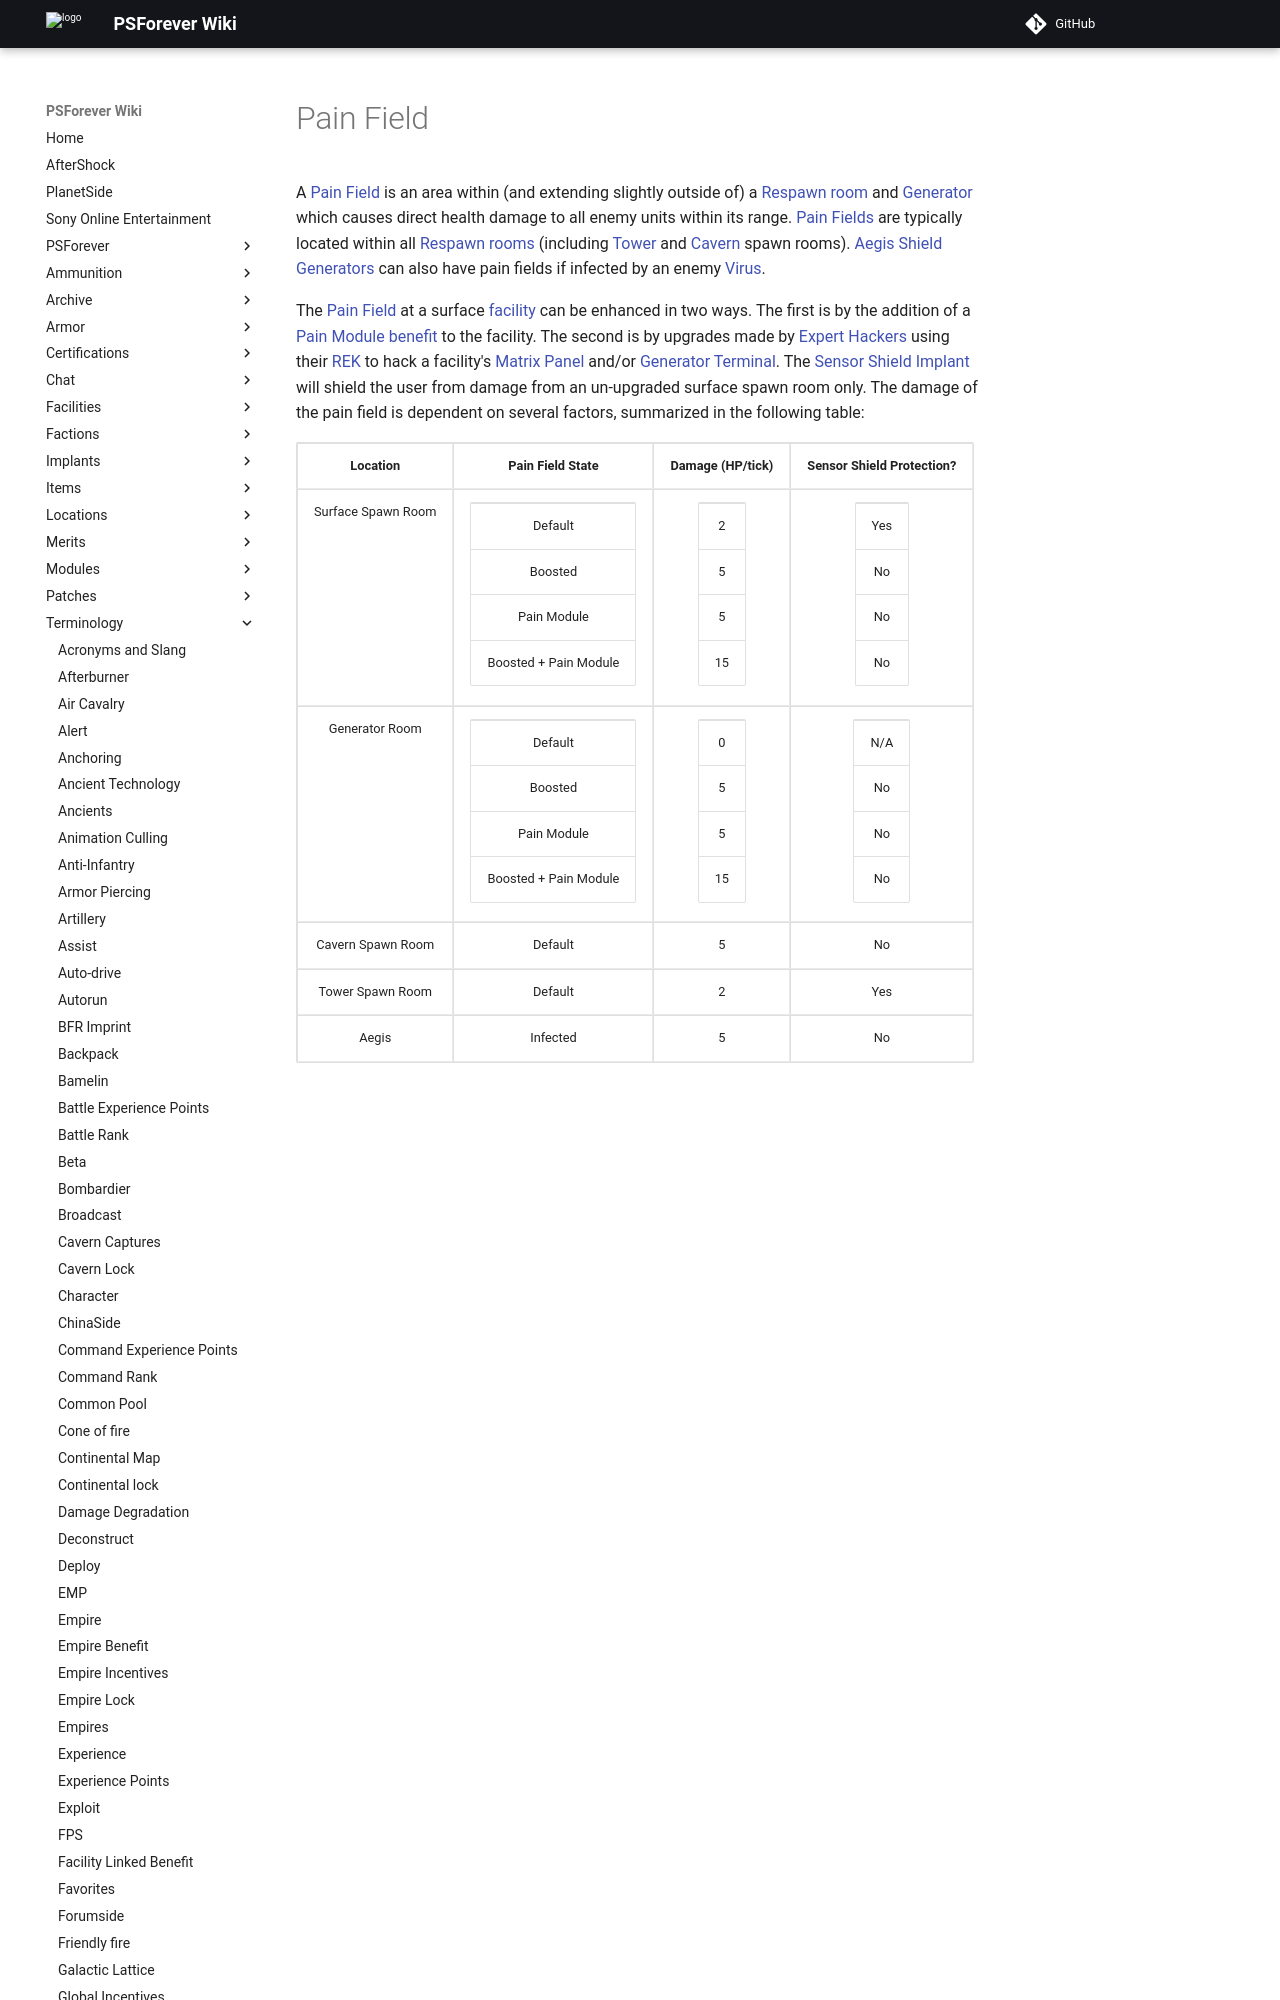

repository: psforever/wiki · page: terminology/Pain_Field/index.html · generator: mkdocs

# Pain Field

A [Pain Field](Pain_Field.md) is an area within (and extending slightly outside
of) a [Respawn room](../locations/Spawn_Room.md) and
[Generator](../items/Generator.md) which causes direct health damage to all
enemy units within its range. [Pain Fields](Pain_Field.md) are typically located
within all [Respawn rooms](../locations/Spawn_Room.md) (including
[Tower](../locations/Towers.md) and [Cavern](../locations/Caverns.md) spawn
rooms). [Aegis Shield Generators](../weapons/Aegis_Shield_Generator.md) can also
have pain fields if infected by an enemy [Virus](Virus.md).

The [Pain Field](Pain_Field.md) at a surface
[facility](../locations/Facilities.md) can be enhanced in two ways. The first is
by the addition of a [Pain Module](../modules/Pain_Module.md)
[benefit](../modules/Module_benefit.md) to the facility. The second is by upgrades
made by [Expert Hackers](../certifications/Expert_Hacking.md) using their
[REK](../weapons/Remote_Electronics_Kit.md) to hack a facility's
[Matrix Panel](../items/Matrix_Panel.md) and/or
[Generator Terminal](../items/Generator_Terminal.md). The
[Sensor Shield](../implants/Sensor_Shield.md) [Implant](../implants/index.md)
will shield the user from damage from an un-upgraded surface spawn room only.
The damage of the pain field is dependent on several factors, summarized in the
following table:

<table border="2">
<tr>
<td align="center">

<b>Location</b>

</td>
<td align="center">

<b>Pain Field State</b>

</td>
<td align="center">
